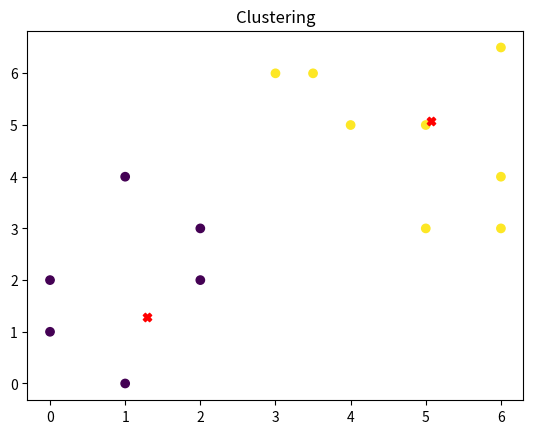

This chart was generated by the following Python code:
from typing import Tuple

import matplotlib.pyplot as plt
import numpy as np
from matplotlib.markers import MarkerStyle
from numpy.typing import NDArray


def k_means(data: NDArray, k: int) -> Tuple[NDArray, NDArray]:
    """
    :param data: array of shape (m, d)
    :param k: number of clusters
    :return: centroids, labels
    """
    m, d = data.shape
    centroids = data[np.random.choice(m, k, replace=False)]
    labels = np.zeros(m, dtype=int)
    while True:
        # _distances = [
        #     [
        #         np.linalg.norm(data[i] - centroids[j])
        #         for j in range(k)
        #     ]
        #     for i in range(m)
        # ]
        # this is the vectorized version of the above
        _distances = np.linalg.norm(data[:, None] - centroids, axis=2)
        new_labels = np.argmin(_distances, axis=1)
        if np.all(labels == new_labels):
            break
        labels = new_labels
        _to_remove: list[int] = []
        for i in range(len(centroids)):
            _assigned = data[labels == i]
            if len(_assigned) == 0:
                _to_remove.append(i)
            else:
                centroids[i] = _assigned.mean(axis=0)
        if _to_remove:
            centroids = np.delete(centroids, _to_remove)

    return centroids, labels


def many_k_means(data: NDArray, k: int, n: int) -> Tuple[NDArray, NDArray]:
    """
    :param data: array of shape (m, d)
    :param k: number of clusters
    :param n: number of times to run k_means
    :return: centroids, labels
    """
    m, d = data.shape
    centroids = np.zeros((k, d))
    best_labels = np.zeros(m, dtype=int)
    best_cost = np.inf
    for _ in range(n):
        centroids, labels = k_means(data, k)
        cost = 0
        for i in range(len(centroids)):
            cost += np.linalg.norm(data[labels == i] - centroids[i])
        if cost < best_cost:
            best_cost = cost
            best_labels = labels
    return centroids, best_labels


def main():
    _2d_data = [
        [[0], 1],
        [[0], 2],
        [[1], 0],
        [[1], 4],
        [[2], 3],
        [[2], 2],

        [[3], 6],
        [[3.5], 6],
        [[4], 5],
        [[5], 3],
        [[5], 5],
        [[6], 4],
        [[6], 3],
        [[6], 6.5],
    ]

    X: NDArray = np.array([row[0] for row in _2d_data])
    y: NDArray = np.array([row[1] for row in _2d_data])

    centroids, labels = many_k_means(X, 2, 20)
    plt.scatter(x=[row[0] for row in X], y=y, c=labels)
    # draw centroids with X
    plt.scatter(x=[row[0] for row in centroids], y=[row[0]
                for row in centroids], c="red", marker=MarkerStyle("X"))
    plt.title("Clustering")
    plt.show()


if __name__ == "__main__":
    main()
